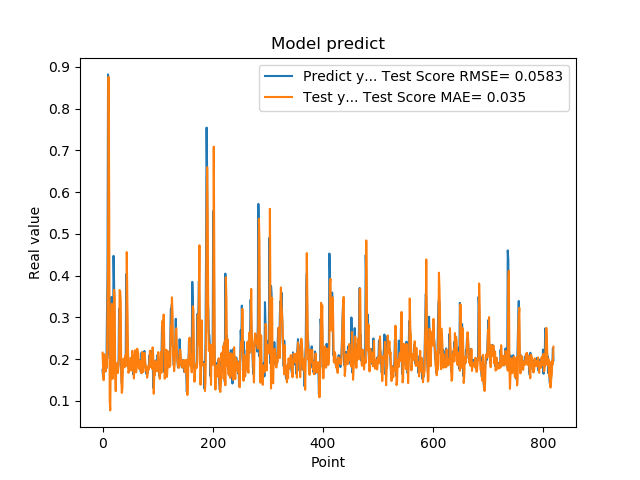

Data behind this chart, as committed beside it:
1.742661595344543457e-01, 2.156042818371048941e-01
1.572303026914596558e-01, 1.787512445328479083e-01
1.941800117492676059e-01, 1.496357650594936639e-01
1.970258951187133512e-01, 2.120329085258729207e-01
1.859861761331558505e-01, 2.048325265090829850e-01
1.705197989940643033e-01, 1.870342132892591214e-01
1.844120919704437256e-01, 1.708712637464372130e-01
1.779371052980423251e-01, 1.933029712264853761e-01
3.004232645034790039e-01, 1.821669828443661099e-01
3.969086110591887873e-01, 3.104158343673958376e-01
8.820003867149353027e-01, 4.497188719582691507e-01
6.841114759445190430e-01, 8.761582298791775747e-01
2.116497457027435580e-01, 5.989754707438949000e-01
2.014262527227401733e-01, 1.012786900492028408e-01
2.061583995819092074e-01, 7.727456393827325520e-02
3.160260915756225586e-01, 2.025134644051194144e-01
3.489396274089813232e-01, 2.637749488129587094e-01
1.544443815946578979e-01, 3.323157902936461072e-01
1.959947794675827026e-01, 1.528161169161980359e-01
1.894801408052444180e-01, 1.606116841365266557e-01
4.474425017833709162e-01, 2.017655817903531990e-01
3.771362304687500555e-01, 3.659865638460914616e-01
1.889318972826004028e-01, 3.492018543877828396e-01
1.752775162458419522e-01, 1.571704253574371102e-01
1.822472065687180121e-01, 1.232837056151332294e-01
1.866402029991149902e-01, 1.904774214662428855e-01
1.715678423643112183e-01, 1.888166759123427740e-01
1.676391065120696744e-01, 1.723699405360964998e-01
1.773854047060013095e-01, 1.670422804140871686e-01
1.872433423995972235e-01, 1.897278966242476606e-01
3.204146027565002441e-01, 2.015192037541856662e-01
3.134283721446990967e-01, 3.652882007872532144e-01
3.171058297157288153e-01, 3.632648159455538206e-01
2.202603369951247891e-01, 3.396952635293539746e-01
1.659800857305526733e-01, 1.603136564869862279e-01
1.415748745203018188e-01, 1.192244362915287348e-01
1.852595061063766479e-01, 1.296050221664772351e-01
1.814238876104354858e-01, 1.811735260942194947e-01
1.905867606401443481e-01, 2.013689069600639314e-01
1.810430586338043213e-01, 1.979246504695000852e-01
1.954265981912612915e-01, 1.804873576220211440e-01
2.029463946819305142e-01, 1.986162983352388611e-01
1.862521618604660034e-01, 2.106098094337044979e-01
4.038094580173492432e-01, 1.836318714540950692e-01
3.743042349815369207e-01, 4.564265250501405857e-01
2.572054266929626465e-01, 3.341220749442117000e-01
2.253161966800689420e-01, 2.322130711636066769e-01
1.787700653076171875e-01, 1.672826657639983894e-01
1.761920750141143799e-01, 1.722611398090077017e-01
1.861467957496643066e-01, 1.717524530887010181e-01
1.954011768102645874e-01, 1.865929287881995247e-01
1.907722949981689176e-01, 2.030949744383515609e-01
1.898660957813262939e-01, 1.979217436453415135e-01
2.001174986362457275e-01, 1.732295438583146274e-01
1.922753006219863892e-01, 2.201653882954227870e-01
1.810636967420578003e-01, 1.919603871522667926e-01
1.635809391736984530e-01, 1.772183725152405853e-01
1.916799396276473999e-01, 1.537340574406245441e-01
2.058236002922058105e-01, 1.881987280651041539e-01
1.857409924268722812e-01, 2.215258041389622512e-01
1.752161234617233276e-01, 1.862286211039489714e-01
... 759 more rows
